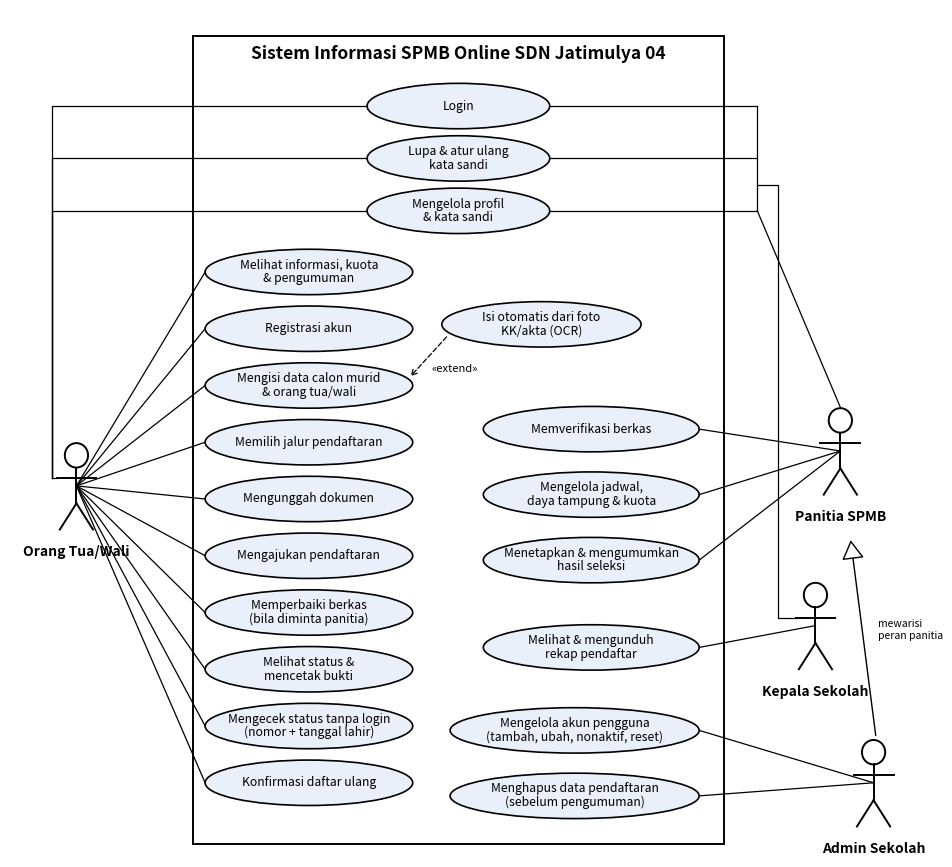

Python code for this plot:
import matplotlib; matplotlib.use('Agg')
import matplotlib.pyplot as plt
from matplotlib.patches import Rectangle, Ellipse
K = '#000000'
fig, ax = plt.subplots(figsize=(12, 11), dpi=220); ax.set_xlim(0, 112); ax.set_ylim(-1, 96); ax.axis('off')
ax.add_patch(Rectangle((22, 0.5), 64, 92.5, fill=False, ec=K, lw=1.4))
ax.text(54, 91, 'Sistem Informasi SPMB Online SDN Jatimulya 04', ha='center', va='center', fontsize=12.5, fontweight='bold', color=K)
pos = {}
def uc(x, y, t, w=25, h=5.2):
    ax.add_patch(Ellipse((x, y), w, h, fc='#eaf0fa', ec=K, lw=1.2))
    ax.text(x, y, t, ha='center', va='center', fontsize=8.8, color=K, linespacing=1.05); pos[t] = (x, y, w, h)
def actor(x, y, n):
    ax.add_patch(plt.Circle((x, y + 5), 1.4, fill=False, ec=K, lw=1.4))
    ax.plot([x, x], [y + 3.6, y - .5], color=K, lw=1.4); ax.plot([x - 2.4, x + 2.4], [y + 2.4, y + 2.4], color=K, lw=1.4)
    ax.plot([x, x - 2], [y - .5, y - 3.5], color=K, lw=1.4); ax.plot([x, x + 2], [y - .5, y - 3.5], color=K, lw=1.4)
    ax.text(x, y - 5.3, n, ha='center', va='top', fontsize=10, fontweight='bold', color=K)
def garis(a, t, kiri=True):
    x, y, w, _ = pos[t]; ax.plot([a[0], x - w / 2 if kiri else x + w / 2], [a[1] + 1.5, y], color=K, lw=.9)
# Use case akun (dipakai semua aktor)
A = ['Login', 'Lupa & atur ulang\nkata sandi', 'Mengelola profil\n& kata sandi']
for t, y in zip(A, [85, 79, 73]): uc(54, y, t, w=22)
L = ['Melihat informasi, kuota\n& pengumuman', 'Registrasi akun', 'Mengisi data calon murid\n& orang tua/wali', 'Memilih jalur pendaftaran',
     'Mengunggah dokumen', 'Mengajukan pendaftaran', 'Memperbaiki berkas\n(bila diminta panitia)', 'Melihat status &\nmencetak bukti',
     'Mengecek status tanpa login\n(nomor + tanggal lahir)', 'Konfirmasi daftar ulang']
YL = [66, 59.5, 53, 46.5, 40, 33.5, 27, 20.5, 14, 7.5]
for t, y in zip(L, YL): uc(36, y, t)
uc(64, 60, 'Isi otomatis dari foto\nKK/akta (OCR)', w=24)
x1, y1, w1, _ = pos['Isi otomatis dari foto\nKK/akta (OCR)']; x2, y2, w2, _ = pos['Mengisi data calon murid\n& orang tua/wali']
ax.annotate('', xy=(x2 + w2 / 2 - .5, y2 + .8), xytext=(x1 - w1 / 2 + .8, y1 - 1.2), arrowprops=dict(arrowstyle='->', color=K, lw=.9, ls=(0, (4, 2))))
ax.text(53.5, 54.6, '«extend»', fontsize=8, color=K, ha='center', style='italic')
R = ['Memverifikasi berkas', 'Mengelola jadwal,\ndaya tampung & kuota', 'Menetapkan & mengumumkan\nhasil seleksi']
for t, y in zip(R, [48, 40.5, 33]): uc(70, y, t, w=26)
uc(70, 23, 'Melihat & mengunduh\nrekap pendaftar', w=26)
AD = ['Mengelola akun pengguna\n(tambah, ubah, nonaktif, reset)', 'Menghapus data pendaftaran\n(sebelum pengumuman)']
for t, y in zip(AD, [13.5, 6]): uc(68, y, t, w=30)
ot = (8, 40); pn = (100, 44); ks = (97, 24); ad = (104, 6)
actor(*ot, 'Orang Tua/Wali'); actor(*pn, 'Panitia SPMB'); actor(*ks, 'Kepala Sekolah'); actor(*ad, 'Admin Sekolah')
for t in L: garis(ot, t)
# orang tua -> use case akun (jalur kiri)
for t in A:
    x, y, w, _ = pos[t]; ax.plot([ot[0] - 3, ot[0] - 3, x - w / 2], [ot[1] + 2.4, y, y], color=K, lw=.9)
ax.plot([ot[0] - 3, ot[0] - 2.4], [ot[1] + 2.4, ot[1] + 2.4], color=K, lw=.9)
for t in R: garis(pn, t, False)
# petugas -> use case akun (jalur kanan)
bx = 90
for t in A:
    x, y, w, _ = pos[t]; ax.plot([x + w / 2, bx], [y, y], color=K, lw=.9)
ax.plot([bx, bx], [pos[A[2]][1], 85], color=K, lw=.9)
ax.plot([pn[0], bx], [pn[1] + 6.5, 73], color=K, lw=.9)
ax.plot([ks[0] - 2.4, 92.5, 92.5, bx], [ks[1] + 2.4, ks[1] + 2.4, 76, 76], color=K, lw=.9)
garis(ks, 'Melihat & mengunduh\nrekap pendaftar', False)
for t in AD: garis(ad, t, False)
# generalisasi: Admin Sekolah mewarisi peran Panitia SPMB
ax.annotate('', xy=(101.2, 35.6), xytext=(104.3, ad[1] + 6.6), arrowprops=dict(arrowstyle='-|>,head_length=1.2,head_width=0.7', fc='white', ec=K, lw=1))
ax.text(104.5, 25, 'mewarisi\nperan panitia', fontsize=7.5, color=K, ha='left', va='center', style='italic')
plt.savefig('usecase.png', bbox_inches='tight', facecolor='white')
